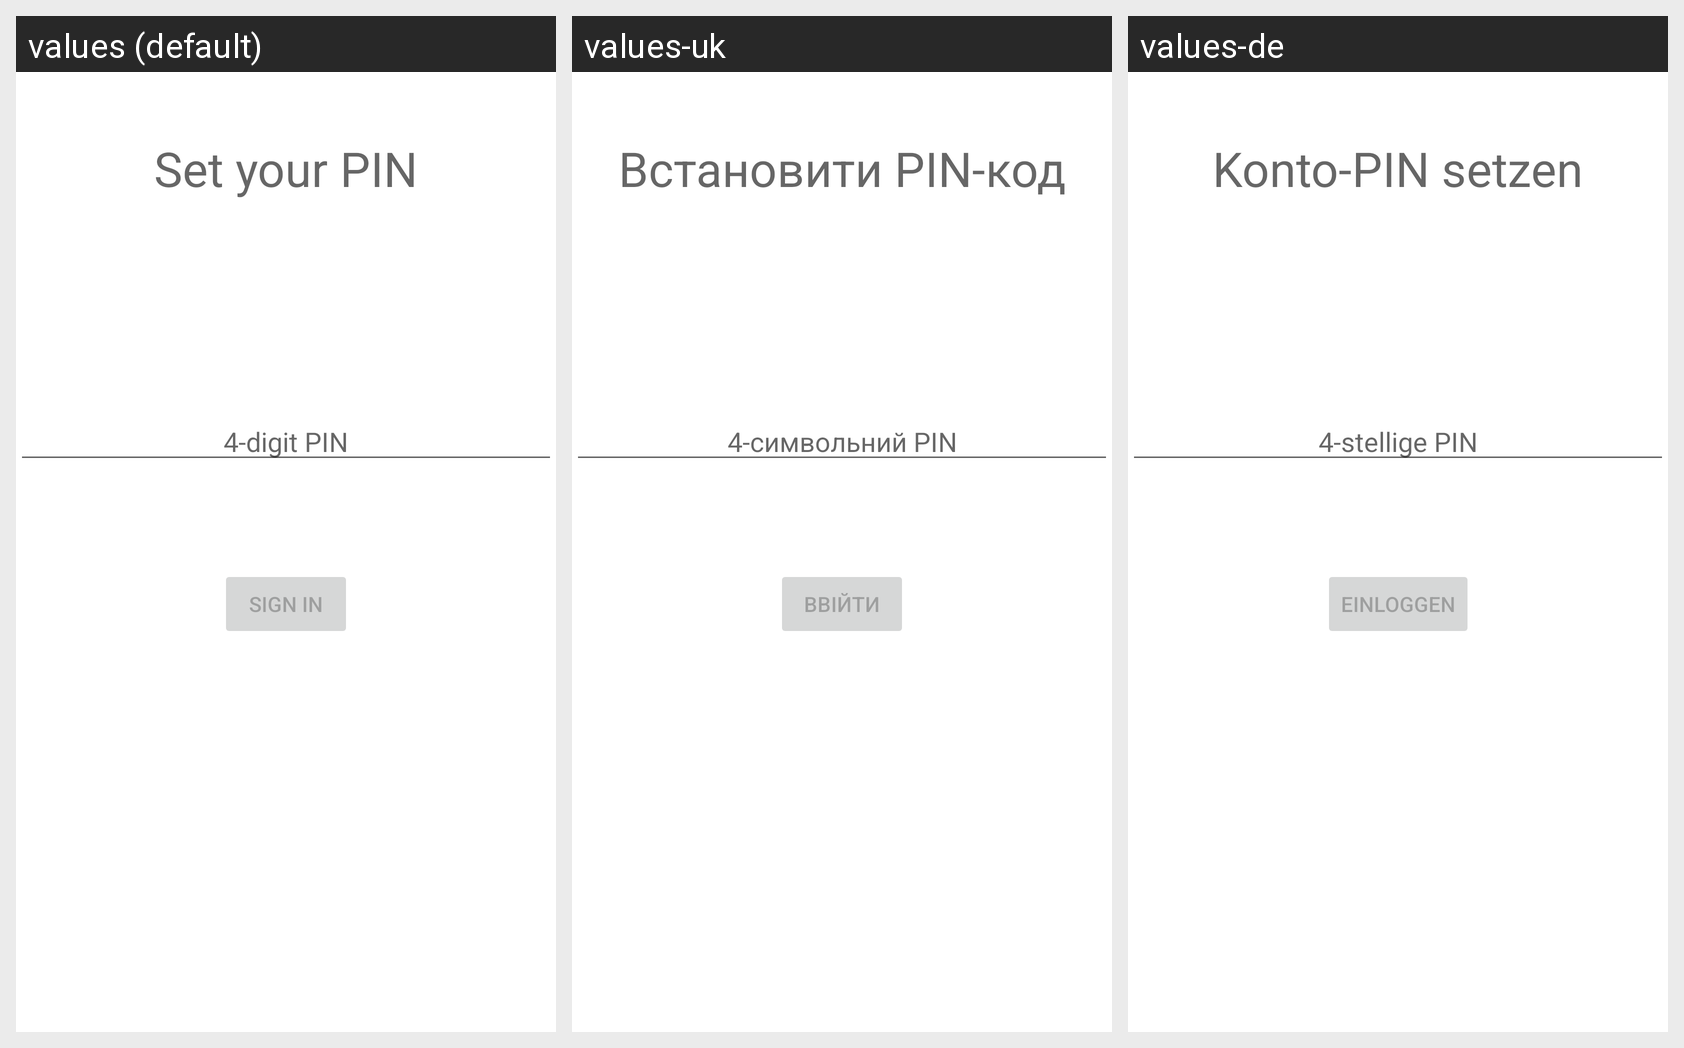

Strings drawn on this Android screen and how each of the app's shown locales translates them:
Android screen res/layout/fragment_user_set_pin.xml rendered under 3 locales, left to right: values (default), values-uk, values-de. Device: Nexus 5 (rendered at 1080×1920; each locale shown at half size, 540×960, under a caption strip naming it); theme Theme.DeutschlandApp.
Strings drawn on this screen, with the default value and each locale's value (text and hints the layout hard-codes, and strings that could not be matched under every locale, appear in the picture but are not listed):

set_pin_message
  values: Set your PIN
  values-uk: Встановити PIN-код
  values-de: Konto-PIN setzen

prompt_pin
  values: 4-digit PIN
  values-uk: 4-символьний PIN
  values-de: 4-stellige PIN

action_sign_in
  values: Sign in
  values-uk: Ввійти
  values-de: Einloggen
